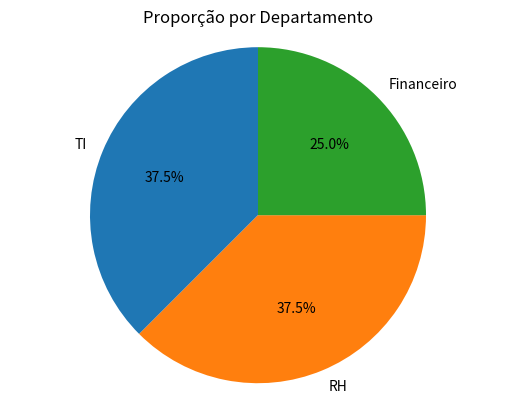

This chart was generated by the following Python code:
import pandas as pd
import matplotlib.pyplot as plt

df = pd.DataFrame({
    'departamento': ['TI', 'RH', 'Financeiro', 'TI', 'RH', 'Financeiro', 'TI', 'RH']
})

contagem = df['departamento'].value_counts()

plt.pie(contagem, labels=contagem.index, autopct='%1.1f%%', startangle=90)
plt.title('Proporção por Departamento')
plt.axis('equal')
plt.savefig('proporcao_departamento.png', dpi=300, bbox_inches='tight')
plt.show()
